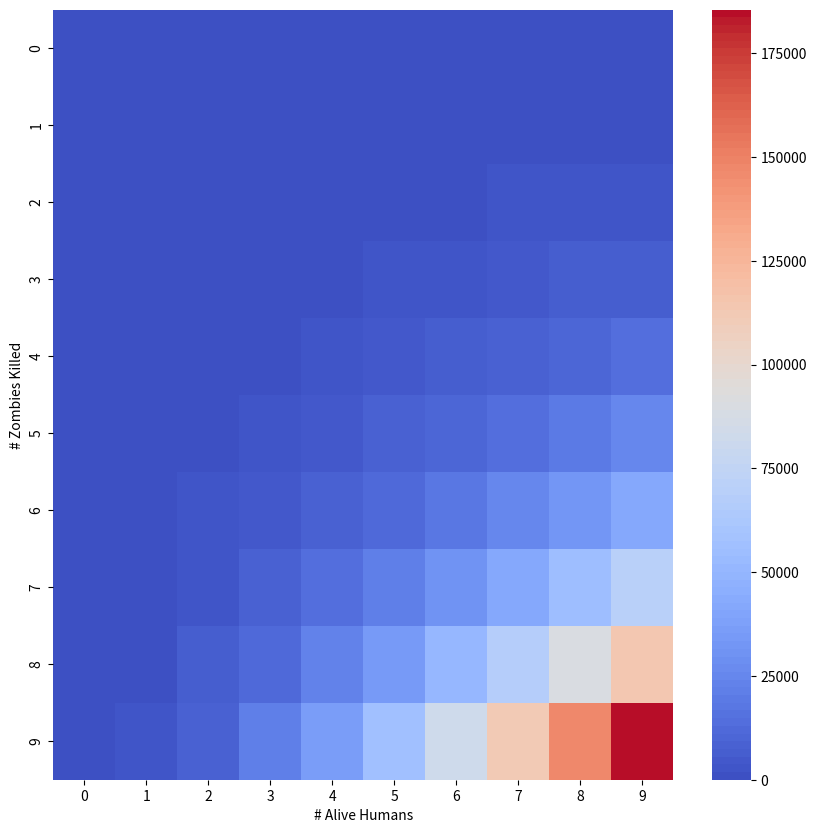

The matplotlib source for this figure: (Note: this script raises an exception after producing the figure.)
import matplotlib.pyplot as plt
import seaborn as sns
import numpy as np


class EvalScore:

    def __init__(self, n_max_zombies_killed: int, n_max_alive_humans: int):
        self.n_max_zombies_killed = n_max_zombies_killed
        self.n_max_alive_humans = n_max_alive_humans
        self.fibonnaci = self.gen_fibonnaci(40)
        self.result_matrix = self.build_score_matrix()

    @staticmethod
    def gen_fibonnaci(n: int) -> list:
        """ Generates a list with the first n fibbonaci numbers"""
        fibbonaci = np.ones(n, dtype=int)

        for i in range(2, n):
            fibbonaci[i] = fibbonaci[i - 2] + fibbonaci[i - 1]

        return fibbonaci

    def score(self, zombies_killed: int, n_humans_alive: int) -> int:
        """ Calculates the score based on the number of zombies killed and the number of alive humans"""
        killed_zombies_array = np.arange(zombies_killed)
        killed_zombies_array[1:] += 2
        fib_multiplier = self.fibonnaci[killed_zombies_array]
        return (fib_multiplier * (n_humans_alive ** 2 * 10)).sum()

    def build_score_matrix(self) -> np.ndarray:
        """ Build the score matrix"""
        matrix = np.zeros((self.n_max_zombies_killed, self.n_max_alive_humans))
        for i in range(self.n_max_zombies_killed):
            for j in range(self.n_max_alive_humans):
                matrix[i, j] = self.score(i, j)

        return matrix

    def visualize(self) -> None:
        """ Create the heatmap """
        plt.figure(figsize=(10, 10))
        sns.heatmap(self.result_matrix, cmap=sns.color_palette("coolwarm", 100))
        plt.ylabel("# Zombies Killed")
        plt.xlabel("# Alive Humans")
        plt.savefig("images/scores.png")
        plt.show()


if __name__ == "__main__":
    EvalScore(10, 10).visualize()
